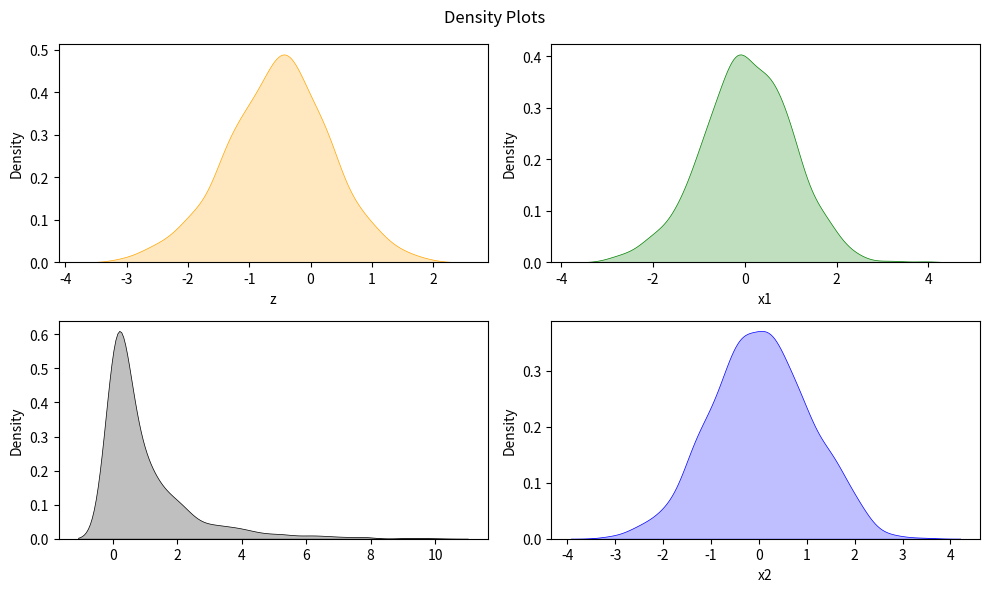

The matplotlib source for this figure:
# -*- coding: utf-8 -*-
"""
Created on Mon Feb  7 12:54:03 2022

@author: hkopansk
"""

import numpy as np
import pandas as pd
import matplotlib.pyplot as plt
import matplotlib.style as style
import seaborn as sns

mu = 0
sigma = 1

N = 1000

np.random.seed(1)

x1 = np.random.normal(mu, sigma, N)
x2 = np.random.normal(mu, sigma, N)

chi1 = np.random.chisquare(1, size = N)

z = []

for i in range(N):
    if x1[i] > x2[i]:
        z.append(x2[i])
    else:
        z.append(x1[i])
        
df_min = pd.DataFrame({"x1"   : x1,
                       "x2"   : x2,
                       "z"    : z,
                       "chi_1": chi1})

fig, axes = plt.subplots(2, 2, figsize = [10, 6], dpi = 175, tight_layout = True)
fig.suptitle('Density Plots')

#style.use("bmh")
#style.use("fivethirtyeight")
style.use("ggplot")

sns.kdeplot(ax = axes[1, 1], data = df_min, x = "x2", 
            fill = True, color = "blue")

sns.kdeplot(ax = axes[0, 1], data = df_min, x = "x1", 
            fill = True, color = "green")

sns.kdeplot(ax = axes[0, 0], data = df_min, x = "z", 
            fill = True, color = "orange")

sns.kdeplot(ax = axes[1, 0], data = df_min, x = map(lambda x: x**2, df_min["z"]), 
            fill = True, color = "black")

plt.show()